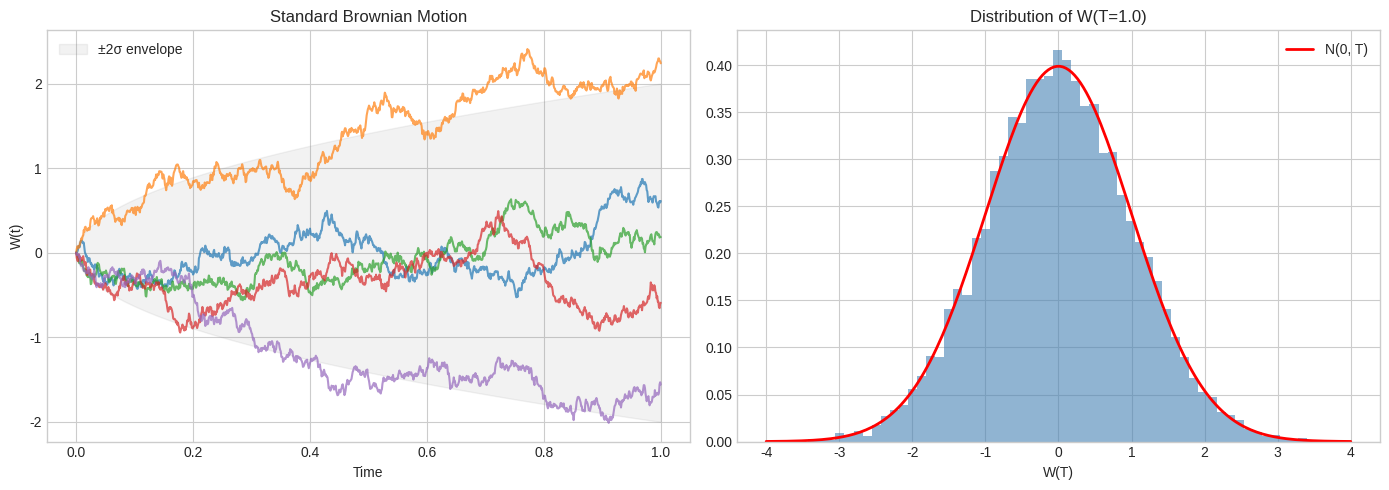
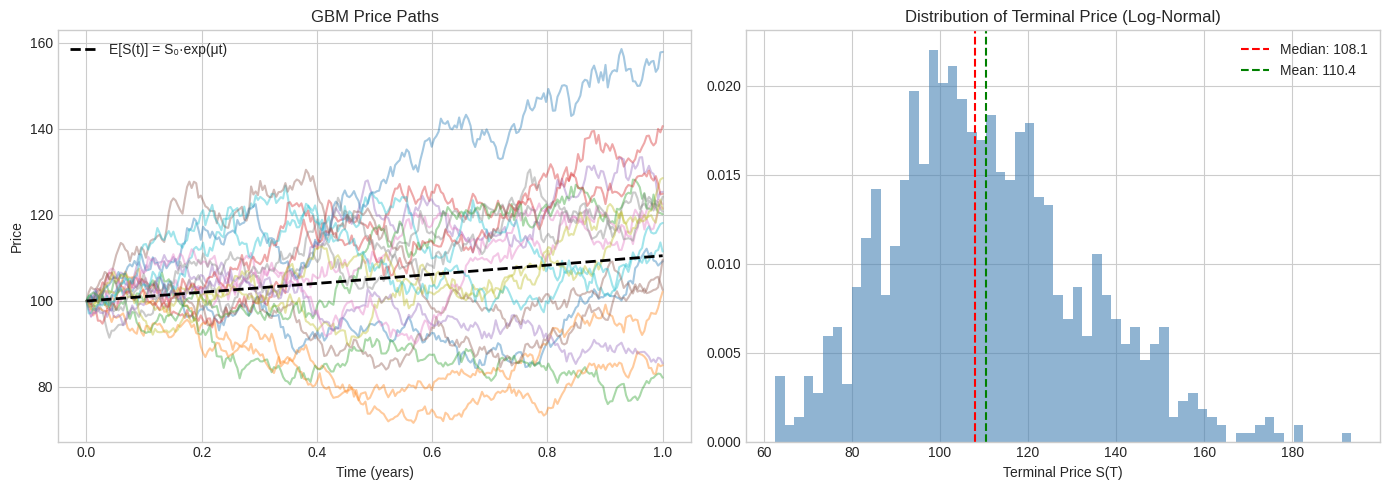
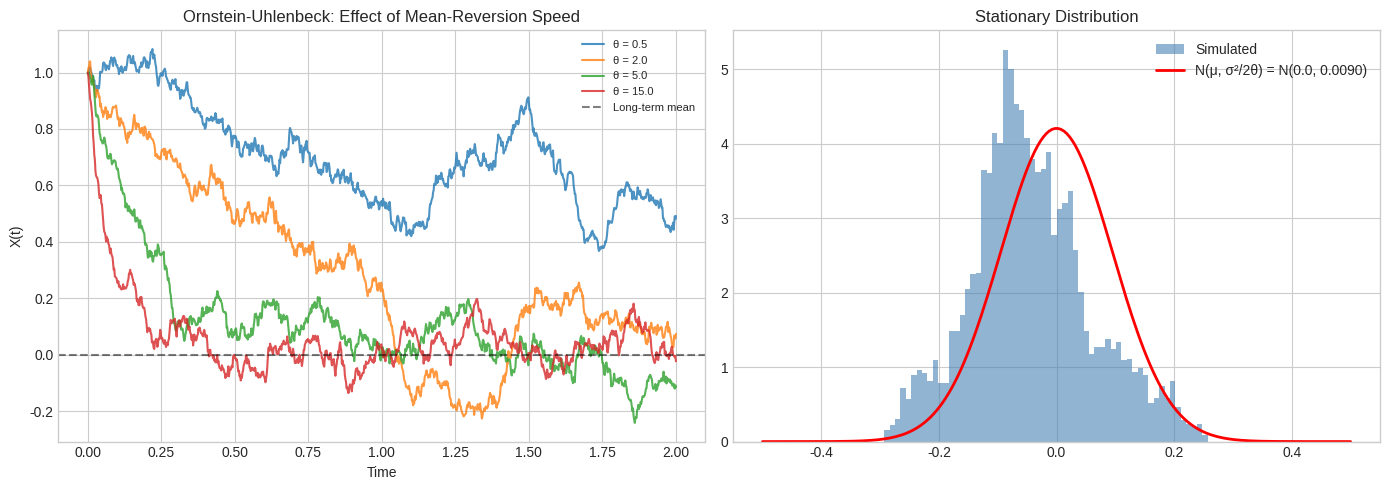

These figures' Python source, in order:
import numpy as np
import matplotlib.pyplot as plt
from scipy.stats import norm
np.random.seed(42)
plt.style.use('seaborn-v0_8-whitegrid')

# Simulate Brownian motion paths
T = 1.0      # 1 year
n_steps = 1000
dt = T / n_steps
n_paths = 5

t = np.linspace(0, T, n_steps + 1)

fig, axes = plt.subplots(1, 2, figsize=(14, 5))

# Standard Brownian motion
for i in range(n_paths):
    dW = np.random.normal(0, np.sqrt(dt), n_steps)
    W = np.concatenate([[0], np.cumsum(dW)])
    axes[0].plot(t, W, alpha=0.7)

# Theoretical std envelope
axes[0].fill_between(t, -2*np.sqrt(t), 2*np.sqrt(t), alpha=0.1, color='gray', label='±2σ envelope')
axes[0].set_xlabel('Time')
axes[0].set_ylabel('W(t)')
axes[0].set_title('Standard Brownian Motion')
axes[0].legend()

# Distribution of W(1) from many paths
W_T_samples = np.random.normal(0, np.sqrt(T), 10000)
axes[1].hist(W_T_samples, bins=60, density=True, alpha=0.6, color='steelblue')
x = np.linspace(-4, 4, 200)
axes[1].plot(x, norm.pdf(x, 0, np.sqrt(T)), 'r-', linewidth=2, label='N(0, T)')
axes[1].set_xlabel('W(T)')
axes[1].set_title(f'Distribution of W(T={T})')
axes[1].legend()
plt.tight_layout()
plt.show()

# Simulate GBM stock price paths
S0 = 100       # initial price
mu = 0.10      # 10% annual drift
sigma = 0.20   # 20% annual volatility
T = 1.0
n_steps = 252
dt = T / n_steps
n_paths = 1000

# Method 1: Exact solution
t = np.linspace(0, T, n_steps + 1)
Z = np.random.randn(n_paths, n_steps)
log_returns = (mu - 0.5 * sigma**2) * dt + sigma * np.sqrt(dt) * Z
log_prices = np.concatenate([np.zeros((n_paths, 1)), np.cumsum(log_returns, axis=1)], axis=1)
prices = S0 * np.exp(log_prices)

fig, axes = plt.subplots(1, 2, figsize=(14, 5))

# Sample paths
for i in range(20):
    axes[0].plot(t, prices[i], alpha=0.4)
axes[0].plot(t, S0 * np.exp(mu * t), 'k--', linewidth=2, label=f'E[S(t)] = S₀·exp(μt)')
axes[0].set_xlabel('Time (years)')
axes[0].set_ylabel('Price')
axes[0].set_title('GBM Price Paths')
axes[0].legend()

# Terminal distribution
axes[1].hist(prices[:, -1], bins=60, density=True, alpha=0.6, color='steelblue')
axes[1].axvline(x=np.median(prices[:, -1]), color='red', linestyle='--',
                label=f'Median: {np.median(prices[:, -1]):.1f}')
axes[1].axvline(x=np.mean(prices[:, -1]), color='green', linestyle='--',
                label=f'Mean: {np.mean(prices[:, -1]):.1f}')
axes[1].set_xlabel('Terminal Price S(T)')
axes[1].set_title('Distribution of Terminal Price (Log-Normal)')
axes[1].legend()
plt.tight_layout()
plt.show()

print(f"Mean > Median because log-normal is right-skewed")
print(f"Median = S₀·exp((μ - σ²/2)·T) = {S0 * np.exp((mu - 0.5*sigma**2)*T):.2f}")

# Demonstration: Itô's Lemma applied to f(S) = ln(S)
# If dS = μS dt + σS dW, then by Itô's Lemma:
# d(ln S) = (μ - σ²/2) dt + σ dW

# Verify numerically
n_steps = 10000
dt = 1/252
S = [S0]
dW = np.random.normal(0, np.sqrt(dt), n_steps)

for i in range(n_steps):
    dS = mu * S[-1] * dt + sigma * S[-1] * dW[i]
    S.append(S[-1] + dS)
S = np.array(S)

# Compare actual log returns vs Itô prediction
log_returns_actual = np.diff(np.log(S))
ito_drift = mu - 0.5 * sigma**2

print(f"Itô's Lemma prediction: E[d(ln S)] / dt = μ - σ²/2 = {ito_drift:.4f}")
print(f"Empirical mean of d(ln S) / dt:          = {np.mean(log_returns_actual)/dt:.4f}")
print(f"\nWithout Itô correction (μ):               = {mu:.4f}")
print(f"→ The difference is the Itô correction: σ²/2 = {0.5*sigma**2:.4f}")

# Simulate Ornstein-Uhlenbeck process
theta = 5.0    # mean reversion speed (higher = faster reversion)
mu_ou = 0.0    # long-term mean
sigma_ou = 0.3
T = 2.0
n_steps = 1000
dt = T / n_steps
t = np.linspace(0, T, n_steps + 1)

fig, axes = plt.subplots(1, 2, figsize=(14, 5))

# Different mean-reversion speeds
for theta_val in [0.5, 2.0, 5.0, 15.0]:
    X = [1.0]  # start away from mean
    for i in range(n_steps):
        dX = theta_val * (mu_ou - X[-1]) * dt + sigma_ou * np.random.normal(0, np.sqrt(dt))
        X.append(X[-1] + dX)
    axes[0].plot(t, X, label=f'θ = {theta_val}', alpha=0.8)

axes[0].axhline(y=mu_ou, color='black', linestyle='--', alpha=0.5, label='Long-term mean')
axes[0].set_xlabel('Time')
axes[0].set_ylabel('X(t)')
axes[0].set_title('Ornstein-Uhlenbeck: Effect of Mean-Reversion Speed')
axes[0].legend(fontsize=8)

# Stationary distribution
n_samples = 10000
X_long = [0.0]
for i in range(n_samples):
    dX = theta * (mu_ou - X_long[-1]) * dt + sigma_ou * np.random.normal(0, np.sqrt(dt))
    X_long.append(X_long[-1] + dX)

# Theoretical stationary distribution: N(μ, σ²/(2θ))
stat_var = sigma_ou**2 / (2 * theta)
axes[1].hist(X_long[-5000:], bins=60, density=True, alpha=0.6, color='steelblue', label='Simulated')
x = np.linspace(-0.5, 0.5, 200)
axes[1].plot(x, norm.pdf(x, mu_ou, np.sqrt(stat_var)), 'r-', linewidth=2,
             label=f'N(μ, σ²/2θ) = N({mu_ou}, {stat_var:.4f})')
axes[1].set_title('Stationary Distribution')
axes[1].legend()
plt.tight_layout()
plt.show()

# Black-Scholes formula (derived from stochastic calculus)
def black_scholes_call(S, K, T, r, sigma):
    d1 = (np.log(S/K) + (r + 0.5*sigma**2)*T) / (sigma*np.sqrt(T))
    d2 = d1 - sigma*np.sqrt(T)
    return S * norm.cdf(d1) - K * np.exp(-r*T) * norm.cdf(d2)

def black_scholes_put(S, K, T, r, sigma):
    d1 = (np.log(S/K) + (r + 0.5*sigma**2)*T) / (sigma*np.sqrt(T))
    d2 = d1 - sigma*np.sqrt(T)
    return K * np.exp(-r*T) * norm.cdf(-d2) - S * norm.cdf(-d1)

# Monte Carlo verification using risk-neutral pricing
S0 = 100
K = 105
T = 0.5
r = 0.05
sigma = 0.20

# Analytical
bs_call = black_scholes_call(S0, K, T, r, sigma)

# Monte Carlo under Q measure
n_mc = 100000
Z = np.random.randn(n_mc)
ST = S0 * np.exp((r - 0.5*sigma**2)*T + sigma*np.sqrt(T)*Z)
payoffs = np.maximum(ST - K, 0)
mc_call = np.exp(-r*T) * np.mean(payoffs)
mc_se = np.exp(-r*T) * np.std(payoffs) / np.sqrt(n_mc)

print(f"Black-Scholes Call Price: {bs_call:.4f}")
print(f"Monte Carlo Call Price:   {mc_call:.4f} ± {1.96*mc_se:.4f}")
print(f"Difference:              {abs(bs_call - mc_call):.4f}")
